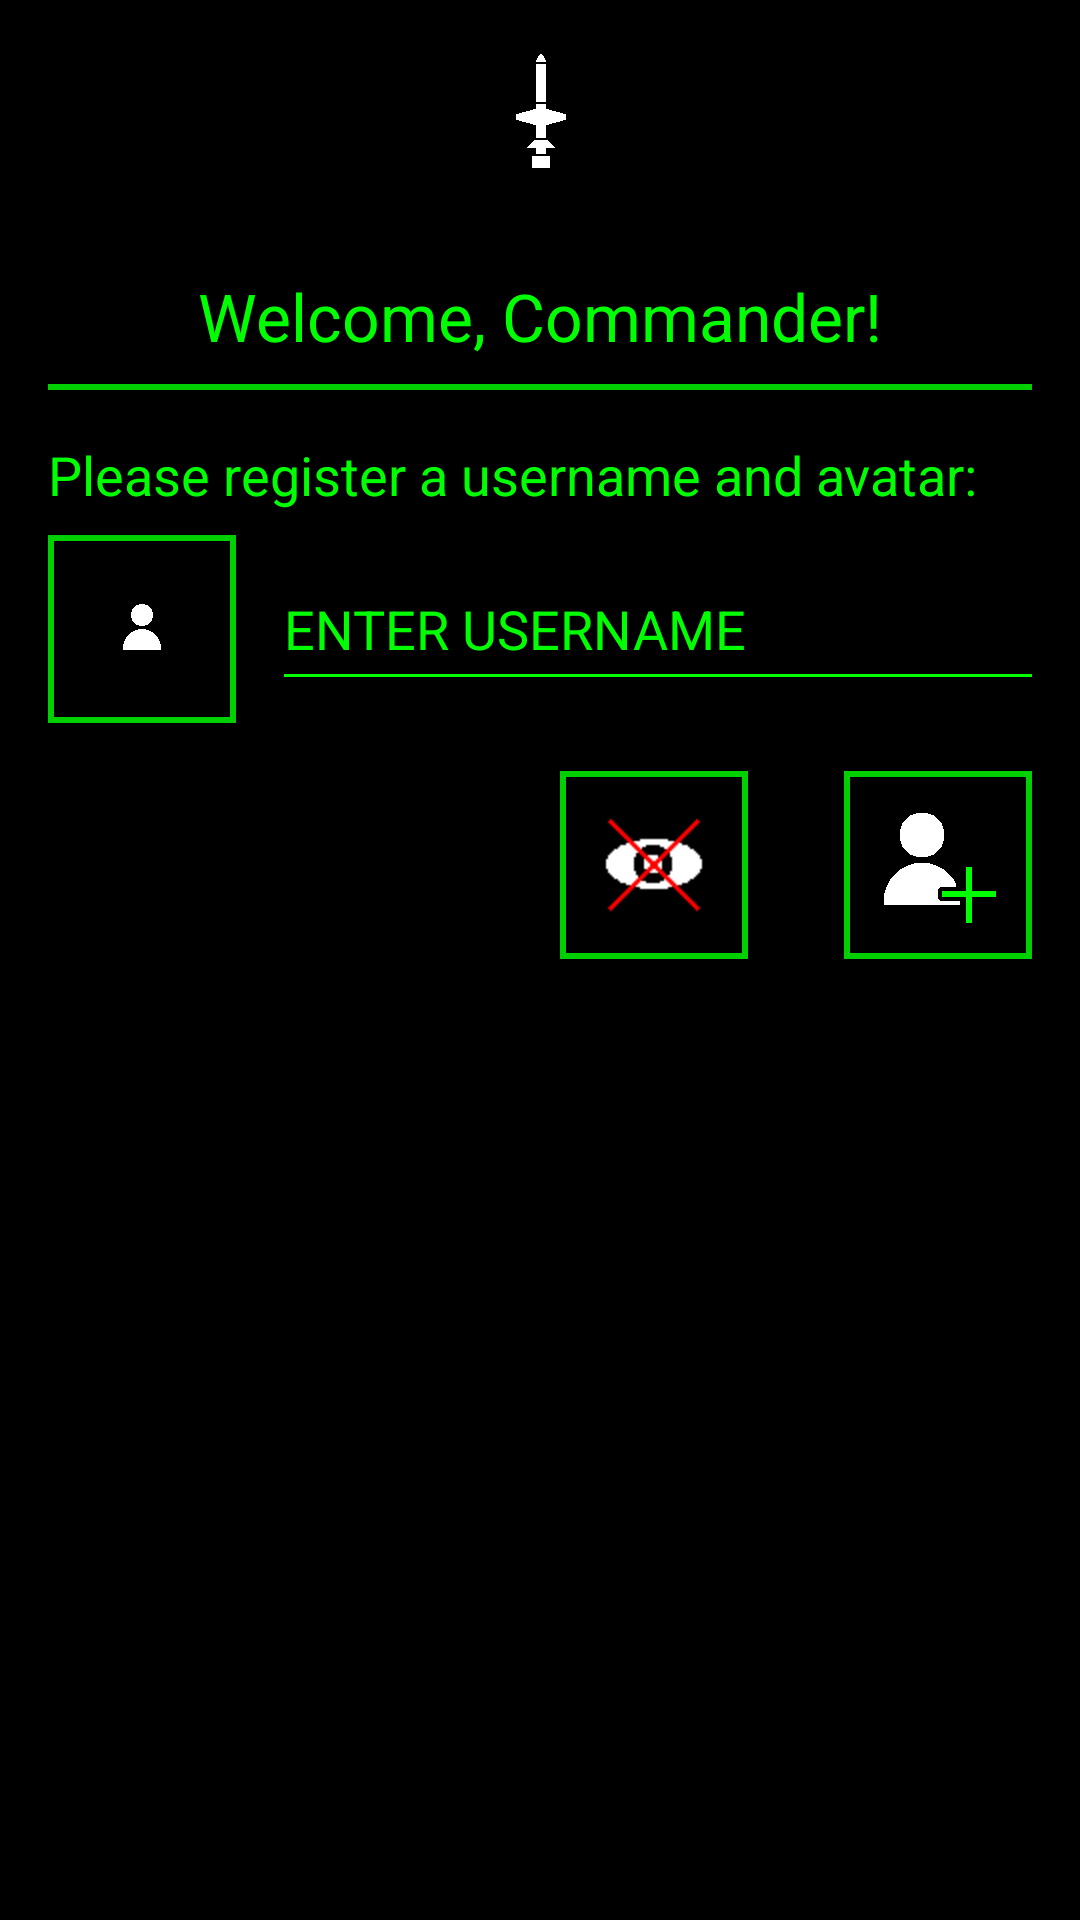

The Android layout XML behind this screen, and the referenced resources:
<!-- AndroidManifest.xml: application theme AppTheme -->
<!-- res/layout/main_register.xml -->
<?xml version="1.0" encoding="utf-8"?>
<FrameLayout xmlns:android="http://schemas.android.com/apk/res/android"
             android:orientation="vertical"
             android:layout_width="match_parent"
             android:layout_height="match_parent">

    <LinearLayout
        android:orientation="vertical"
        android:layout_width="match_parent"
        android:layout_height="match_parent"
        android:background="?attr/PanelTransparency"
        >

        <ImageView
            android:layout_width="wrap_content"
            android:layout_height="wrap_content"
            android:id="@+id/imageView20"
            android:layout_gravity="center"
            android:src="@drawable/hi_res_logo"
            android:layout_margin="@dimen/MainViewSideMargin"/>

        <TextView
            android:id="@+id/textView30"
            android:layout_width="fill_parent"
            android:layout_height="wrap_content"
            android:layout_marginLeft="@dimen/MainViewSideMargin"
            android:layout_marginRight="@dimen/MainViewSideMargin"
            android:layout_marginTop="@dimen/MainViewSideMargin"
            android:gravity="center"
            android:text="@string/welcome"
            android:textAppearance="?android:attr/textAppearanceLarge"/>

        <View
            android:layout_width="match_parent"
            android:layout_height="@dimen/SeparatorThickness"
            android:background="?attr/ButtonEdgeColour"
            android:layout_marginTop="@dimen/SeperatorMargins"
            android:layout_marginBottom="@dimen/SeperatorMargins"
            android:layout_marginLeft="@dimen/MainViewSideMargin"
            android:layout_marginRight="@dimen/MainViewSideMargin"/>

        <TextView
            android:layout_width="fill_parent"
            android:layout_height="wrap_content"
            android:textAppearance="?android:attr/textAppearanceMedium"
            android:text="@string/registration"
            android:id="@+id/textView2"
            android:layout_gravity="center_horizontal"
            android:layout_marginTop="@dimen/MainViewSpacing"
            android:layout_marginLeft="@dimen/MainViewSideMargin"
            android:layout_marginRight="@dimen/MainViewSideMargin"
            />

        <LinearLayout
            android:orientation="horizontal"
            android:layout_width="match_parent"
            android:layout_height="wrap_content"
            android:layout_marginLeft="@dimen/MainViewSideMargin"
            android:layout_marginTop="@dimen/MainViewSpacing"
            android:layout_marginRight="@dimen/MainViewSideMargin"
            android:id="@+id/linearLayout">

            <LinearLayout
                android:orientation="horizontal"
                android:layout_width="wrap_content"
                android:layout_height="wrap_content"
                android:id="@+id/btnAvatar"
                android:clickable="true"
                android:layout_gravity="center"
                >

                <ImageView
                    android:layout_width="wrap_content"
                    android:layout_height="wrap_content"
                    android:id="@+id/imgAvatar"
                    android:src="@drawable/marker_player"
                    android:background="@drawable/text_button_normal"
                    android:padding="@dimen/ButtonImagePadding"
                    />
            </LinearLayout>

            <EditText
                android:layout_width="match_parent"
                android:layout_height="@dimen/TextViewHeight"
                android:id="@+id/txtPlayerNameRegister"
                android:hint="@string/player_name"
                android:background="@drawable/edittext_background"
                android:layout_marginLeft="@dimen/MainViewSideMargin"
                android:maxLength="32"
                android:layout_gravity="center"
                android:maxLines="1"
                android:inputType="textCapWords"/>
        </LinearLayout>

        <FrameLayout
            android:layout_width="match_parent"
            android:layout_height="match_parent">

            <LinearLayout
                android:layout_width="wrap_content"
                android:layout_height="match_parent"
                android:layout_gravity="right"
                android:orientation="horizontal">

                <LinearLayout
                    android:id="@+id/btnPrivacyZones"
                    android:layout_width="match_parent"
                    android:layout_height="match_parent"
                    android:layout_margin="@dimen/MainViewSideMargin"
                    android:clickable="true"
                    android:orientation="horizontal">

                    <ImageView
                        android:id="@+id/imageView21"
                        android:layout_width="wrap_content"
                        android:layout_height="wrap_content"
                        android:background="@drawable/text_button_normal"
                        android:padding="@dimen/ButtonImagePadding"
                        android:src="@drawable/button_privacy"
                        />

                </LinearLayout>

                <LinearLayout
                    android:id="@+id/btnRegister"
                    android:layout_width="match_parent"
                    android:layout_height="match_parent"
                    android:layout_margin="@dimen/MainViewSideMargin"
                    android:clickable="true"
                    android:orientation="horizontal">

                    <ImageView
                        android:id="@+id/imageView22"
                        android:layout_width="wrap_content"
                        android:layout_height="wrap_content"
                        android:background="@drawable/text_button_normal"
                        android:padding="@dimen/ButtonImagePadding"
                        android:src="@drawable/button_register"
                        />

                </LinearLayout>
            </LinearLayout>

        </FrameLayout>

    </LinearLayout>
</FrameLayout>
<!-- resources referenced by this layout -->
<resources>
  <dimen name="ButtonImagePadding">10dp</dimen>
  <dimen name="MainViewSideMargin">16dp</dimen>
  <dimen name="MainViewSpacing">8dp</dimen>
  <dimen name="SeparatorThickness">2dp</dimen>
  <dimen name="SeperatorMargins">8dp</dimen>
  <dimen name="TextViewHeight">32dp</dimen>
  <!-- drawable edittext_background (drawable) -->
  <?xml version="1.0" encoding="utf-8"?>
  <layer-list xmlns:android="http://schemas.android.com/apk/res/android">
      <item>
          <shape>
              <size android:height="@dimen/TextViewTextHeight"/>
              <solid android:color="?attr/ButtonTransparency" />
          </shape>
      </item>
      <item android:top="@dimen/TextViewTextHeight">
          <shape>
              <size android:height="1dp"/>
              <solid android:color="?attr/MainUIColour" />
          </shape>
      </item>
  </layer-list>
  <!-- drawable text_button_normal (drawable) -->
  <?xml version="1.0" encoding="utf-8"?>
  <shape xmlns:android="http://schemas.android.com/apk/res/android"
      android:shape="rectangle">
      <stroke
          android:width="@dimen/ButtonEdgeWidth"
          android:color="?attr/ButtonEdgeColour" />
      <solid
          android:color="?attr/ButtonTransparency" />
  
  </shape>
  <string name="player_name">ENTER USERNAME</string>
  <string name="registration">Please register a username and avatar:</string>
  <string name="welcome">Welcome, Commander!</string>
  <dimen name="TextViewTextHeight">31dp</dimen>
  <dimen name="ButtonEdgeWidth">2dp</dimen>
  <!-- drawable text_button_red (drawable) -->
  <?xml version="1.0" encoding="utf-8"?>
  <shape xmlns:android="http://schemas.android.com/apk/res/android"
      android:shape="rectangle">
      <stroke
          android:width="@dimen/ButtonEdgeWidth"
          android:color="?attr/ButtonEdgeColour" />
      <solid
          android:color="?attr/ButtonRedColour" />
  
  </shape>
  <!-- drawable text_button_green (drawable) -->
  <?xml version="1.0" encoding="utf-8"?>
  <shape xmlns:android="http://schemas.android.com/apk/res/android"
      android:shape="rectangle">
      <stroke
          android:width="@dimen/ButtonEdgeWidth"
          android:color="?attr/ButtonEdgeColour" />
      <solid
          android:color="?attr/ButtonGreenColour" />
  
  </shape>
  <!-- drawable text_button_yellow (drawable) -->
  <?xml version="1.0" encoding="utf-8"?>
  <shape xmlns:android="http://schemas.android.com/apk/res/android"
      android:shape="rectangle">
      <stroke
          android:width="@dimen/ButtonEdgeWidth"
          android:color="?attr/ButtonEdgeColour" />
      <solid
          android:color="?attr/ButtonYellowColour" />
  
  </shape>
  <!-- drawable detail_button (drawable) -->
  <?xml version="1.0" encoding="utf-8"?>
  <shape xmlns:android="http://schemas.android.com/apk/res/android"
      android:shape="rectangle">
      <stroke
          android:width="@dimen/ButtonEdgeWidth"
          android:color="?attr/ButtonEdgeColour" />
      <solid
          android:color="?attr/LightTransparency" />
  
  </shape>
  <!-- drawable detail_button_highlighted (drawable) -->
  <?xml version="1.0" encoding="utf-8"?>
  <shape xmlns:android="http://schemas.android.com/apk/res/android"
      android:shape="rectangle">
      <stroke
          android:width="@dimen/ButtonEdgeWidth"
          android:color="?attr/ButtonEdgeColour" />
      <solid
          android:color="?attr/LightPositiveTransparency" />
  
  </shape>
  <!-- drawable detail_button_disabled (drawable) -->
  <?xml version="1.0" encoding="utf-8"?>
  <shape xmlns:android="http://schemas.android.com/apk/res/android"
      android:shape="rectangle">
      <stroke
          android:width="@dimen/ButtonEdgeWidth"
          android:color="?attr/ButtonDisabledEdgeColour" />
      <solid
          android:color="?attr/LightNegativeTransparency" />
  
  </shape>
</resources>
